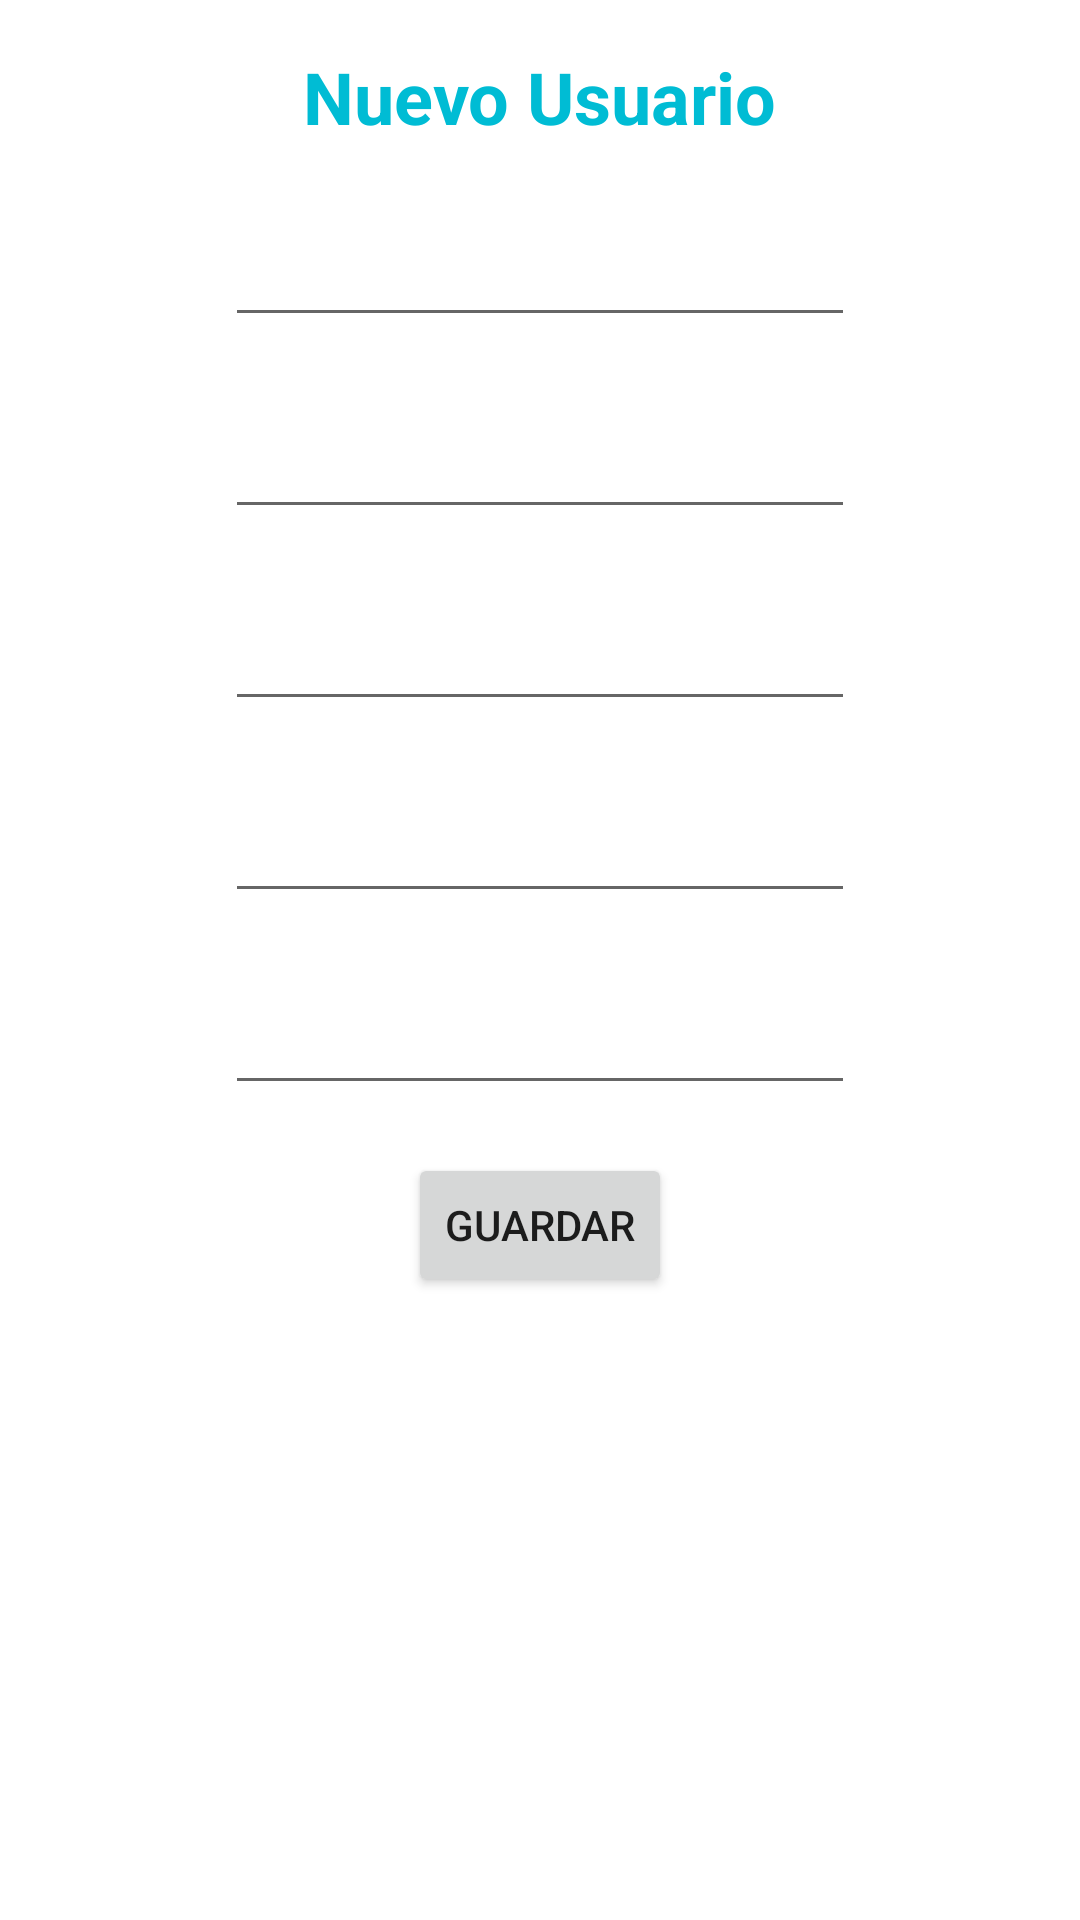

Write the Android layout XML for this screen, with the resource values it uses.
<!-- AndroidManifest.xml: application theme Theme.Persistenciaroom -->
<!-- res/layout/fragment_nuevo_usuario.xml -->
<?xml version="1.0" encoding="utf-8"?>
<androidx.constraintlayout.widget.ConstraintLayout
    xmlns:android="http://schemas.android.com/apk/res/android"
    xmlns:app="http://schemas.android.com/apk/res-auto"
    xmlns:tools="http://schemas.android.com/tools"
    android:layout_width="match_parent"
    android:layout_height="match_parent"
    tools:context="ni.edu.uca.persistenciaroom.fragments.actualizar.agregar.NuevoUsuario">

    <TextView
        android:id="@+id/textView"
        android:layout_width="wrap_content"
        android:layout_height="wrap_content"
        android:layout_marginTop="16dp"
        android:text="Nuevo Usuario"
        android:textColor="#00BCD4"
        android:textSize="24sp"
        android:textStyle="bold"
        app:layout_constraintEnd_toEndOf="parent"
        app:layout_constraintStart_toStartOf="parent"
        app:layout_constraintTop_toTopOf="parent" />
    <EditText
        android:id="@+id/TxtUserName"
        android:layout_width="wrap_content"
        android:layout_height="wrap_content"
        android:layout_marginTop="16dp"
        android:ems="10"
        android:inputType="textPersonName"
        android:minHeight="48dp"
        android:textAlignment="center"
        android:textColor="#00BCD4"
        app:layout_constraintEnd_toEndOf="parent"
        app:layout_constraintStart_toStartOf="parent"
        app:layout_constraintTop_toBottomOf="@+id/textView"
        tools:text="Nombre de Usuario" />
    <EditText
        android:id="@+id/TxtPassword"
        android:layout_width="wrap_content"
        android:layout_height="wrap_content"
        android:layout_marginTop="16dp"
        android:ems="10"
        android:inputType="textPassword"
        android:minHeight="48dp"
        android:textColor="#00BCD4"
        app:layout_constraintEnd_toEndOf="parent"
        app:layout_constraintStart_toStartOf="parent"
        app:layout_constraintTop_toBottomOf="@+id/TxtUserName"
        tools:text="Contraseña" />
    <EditText
        android:id="@+id/TxtNombres"
        android:layout_width="wrap_content"
        android:layout_height="wrap_content"
        android:layout_marginTop="16dp"
        android:ems="10"
        android:inputType="textPersonName"
        android:minHeight="48dp"
        android:textAlignment="center"
        android:textColor="#00BCD4"
        app:layout_constraintEnd_toEndOf="parent"
        app:layout_constraintStart_toStartOf="parent"
        app:layout_constraintTop_toBottomOf="@+id/TxtPassword"
        tools:text="Nombres" />
    <EditText
        android:id="@+id/TxtApellidos"
        android:layout_width="wrap_content"
        android:layout_height="wrap_content"
        android:layout_marginTop="16dp"
        android:ems="10"
        android:inputType="textPersonName"
        android:minHeight="48dp"
        android:textAlignment="center"
        android:textColor="#00BCD4"
        app:layout_constraintEnd_toEndOf="parent"
        app:layout_constraintStart_toStartOf="parent"
        app:layout_constraintTop_toBottomOf="@+id/TxtNombres"
        tools:text="Apellidos" />
    <EditText
        android:id="@+id/TxtEmail"
        android:layout_width="wrap_content"
        android:layout_height="wrap_content"
        android:layout_marginTop="16dp"
        android:ems="10"
        android:inputType="textEmailAddress"
        android:minHeight="48dp"
        android:textAlignment="center"
        android:textColor="#00BCD4"
        app:layout_constraintEnd_toEndOf="parent"
        app:layout_constraintStart_toStartOf="parent"
        app:layout_constraintTop_toBottomOf="@+id/TxtApellidos"
        tools:text="email" />
    <Button
        android:id="@+id/BtnGuardar"
        android:layout_width="wrap_content"
        android:layout_height="wrap_content"
        android:layout_marginTop="16dp"
        android:text="Guardar"
        app:layout_constraintEnd_toEndOf="parent"
        app:layout_constraintStart_toStartOf="parent"
        app:layout_constraintTop_toBottomOf="@+id/TxtEmail" />
</androidx.constraintlayout.widget.ConstraintLayout>
<!-- resources referenced by this layout -->
<resources>
  <style name="Theme.Persistenciaroom" parent="Theme.MaterialComponents.DayNight.DarkActionBar">
          
          <item name="colorPrimary">@color/purple_500</item>
          <item name="colorPrimaryVariant">@color/purple_700</item>
          <item name="colorOnPrimary">@color/white</item>
          
          <item name="colorSecondary">@color/teal_200</item>
          <item name="colorSecondaryVariant">@color/teal_700</item>
          <item name="colorOnSecondary">@color/black</item>
          
          <item name="android:statusBarColor" tools:targetApi="l">?attr/colorPrimaryVariant</item>
          
      </style>
  <!-- not gathered from this repository: default colours our renderer supplied (Android Studio template values) -->
  <color name="purple_500">#FF6200EE</color>
  <color name="purple_700">#FF3700B3</color>
  <color name="teal_200">#FF03DAC5</color>
  <color name="teal_700">#FF018786</color>
  <color name="black">#FF000000</color>
  <color name="white">#FFFFFFFF</color>
</resources>
